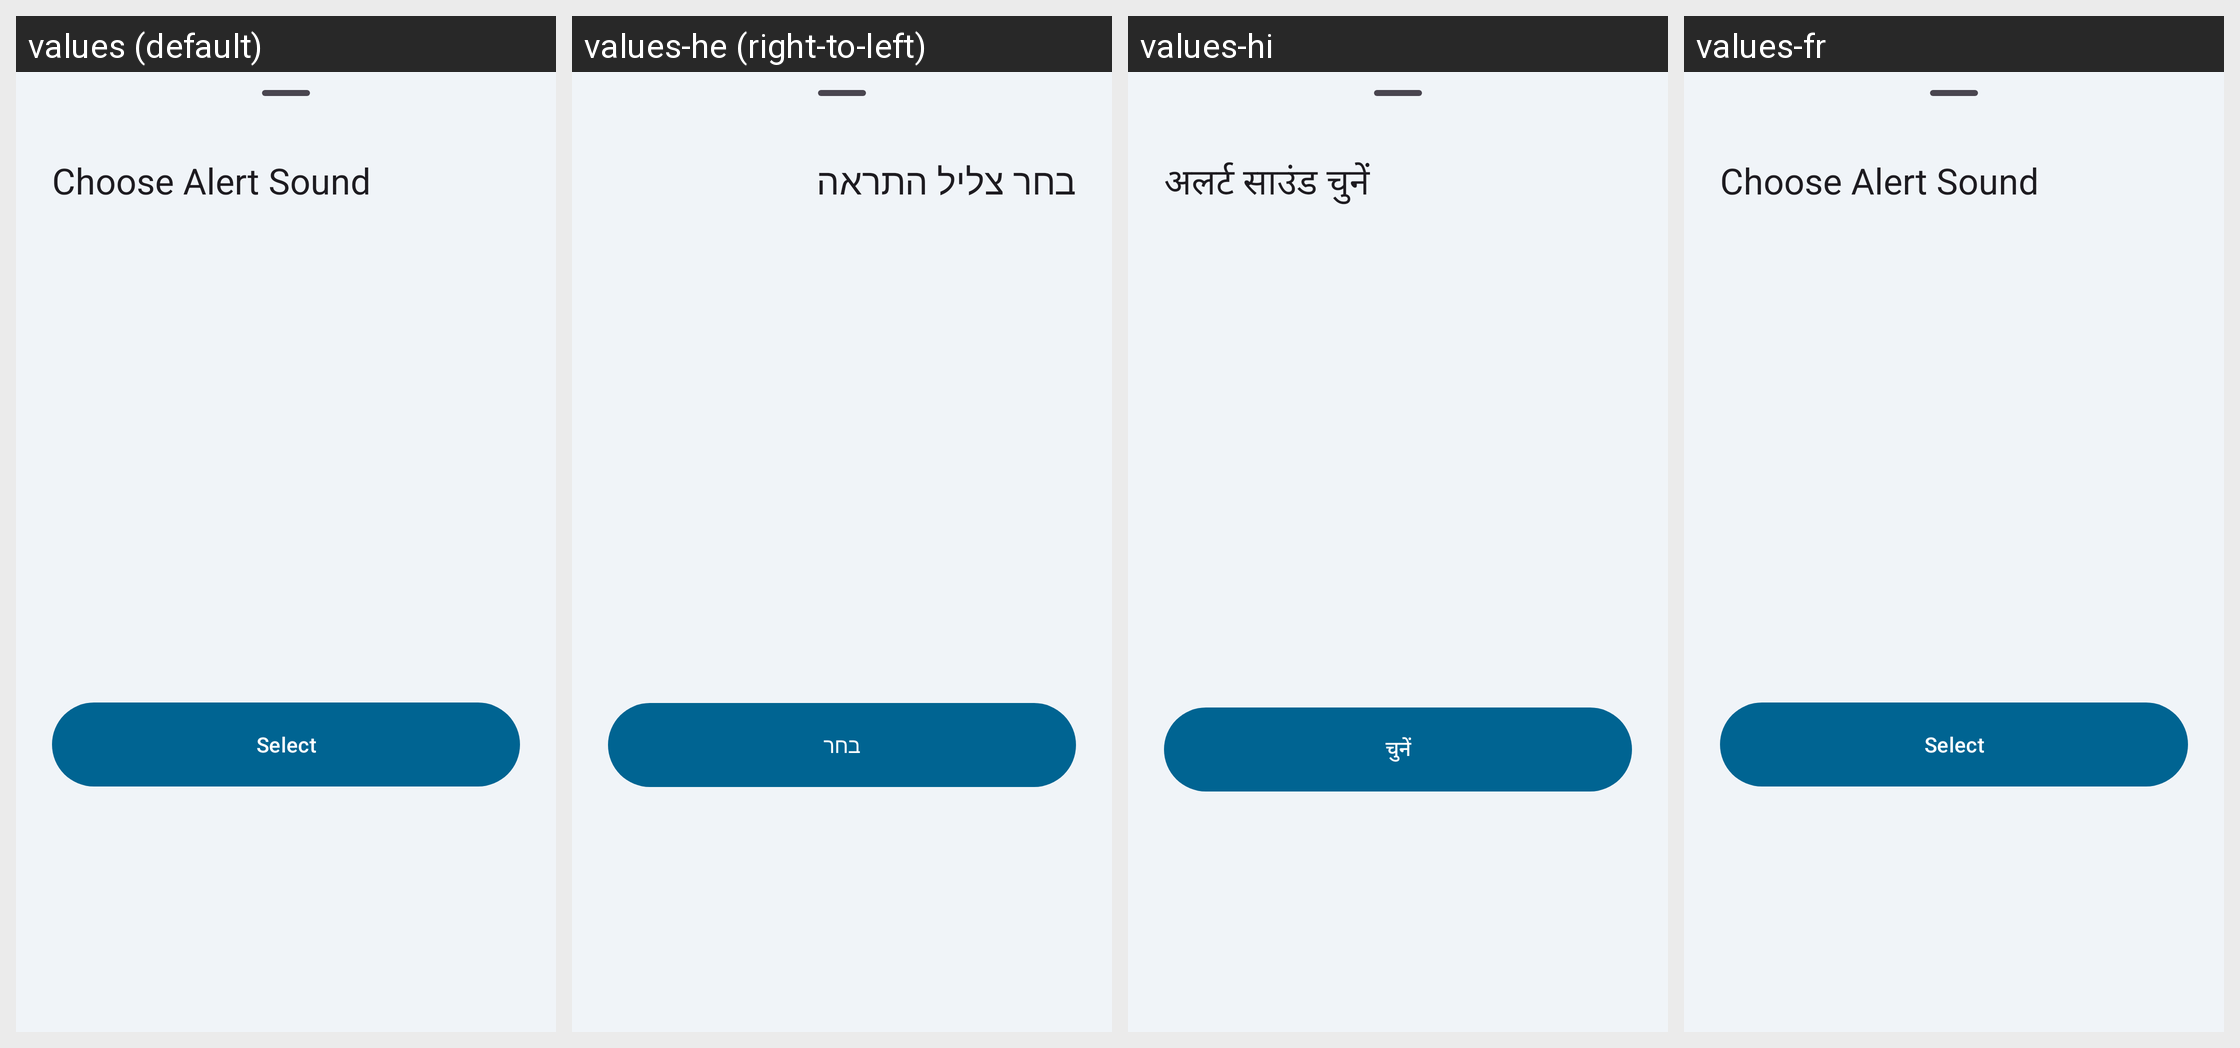

This grid shows one Android layout under several languages. Give, for every string resource on the screen, its name, the default text and each shown locale's text.
Android screen res/layout/bottom_sheet_sound_picker.xml rendered under 4 locales, left to right: values (default), values-he (right-to-left), values-hi, values-fr. Device: Nexus 5 (rendered at 1080×1920; each locale shown at half size, 540×960, under a caption strip naming it); theme Theme.MedicationWizard.
Other locales in the repository, not shown: values-ar, values-de, values-es, values-in, values-iw, values-ja, values-ko, values-pt-rBR, values-ru.
Strings drawn on this screen, with the default value and each locale's value (text and hints the layout hard-codes, and strings that could not be matched under every locale, appear in the picture but are not listed):

sound_picker_title
  values: Choose Alert Sound
  values-he: בחר צליל התראה
  values-hi: अलर्ट साउंड चुनें
  values-fr: Choose Alert Sound

button_select
  values: Select
  values-he: בחר
  values-hi: चुनें
  values-fr: Select
